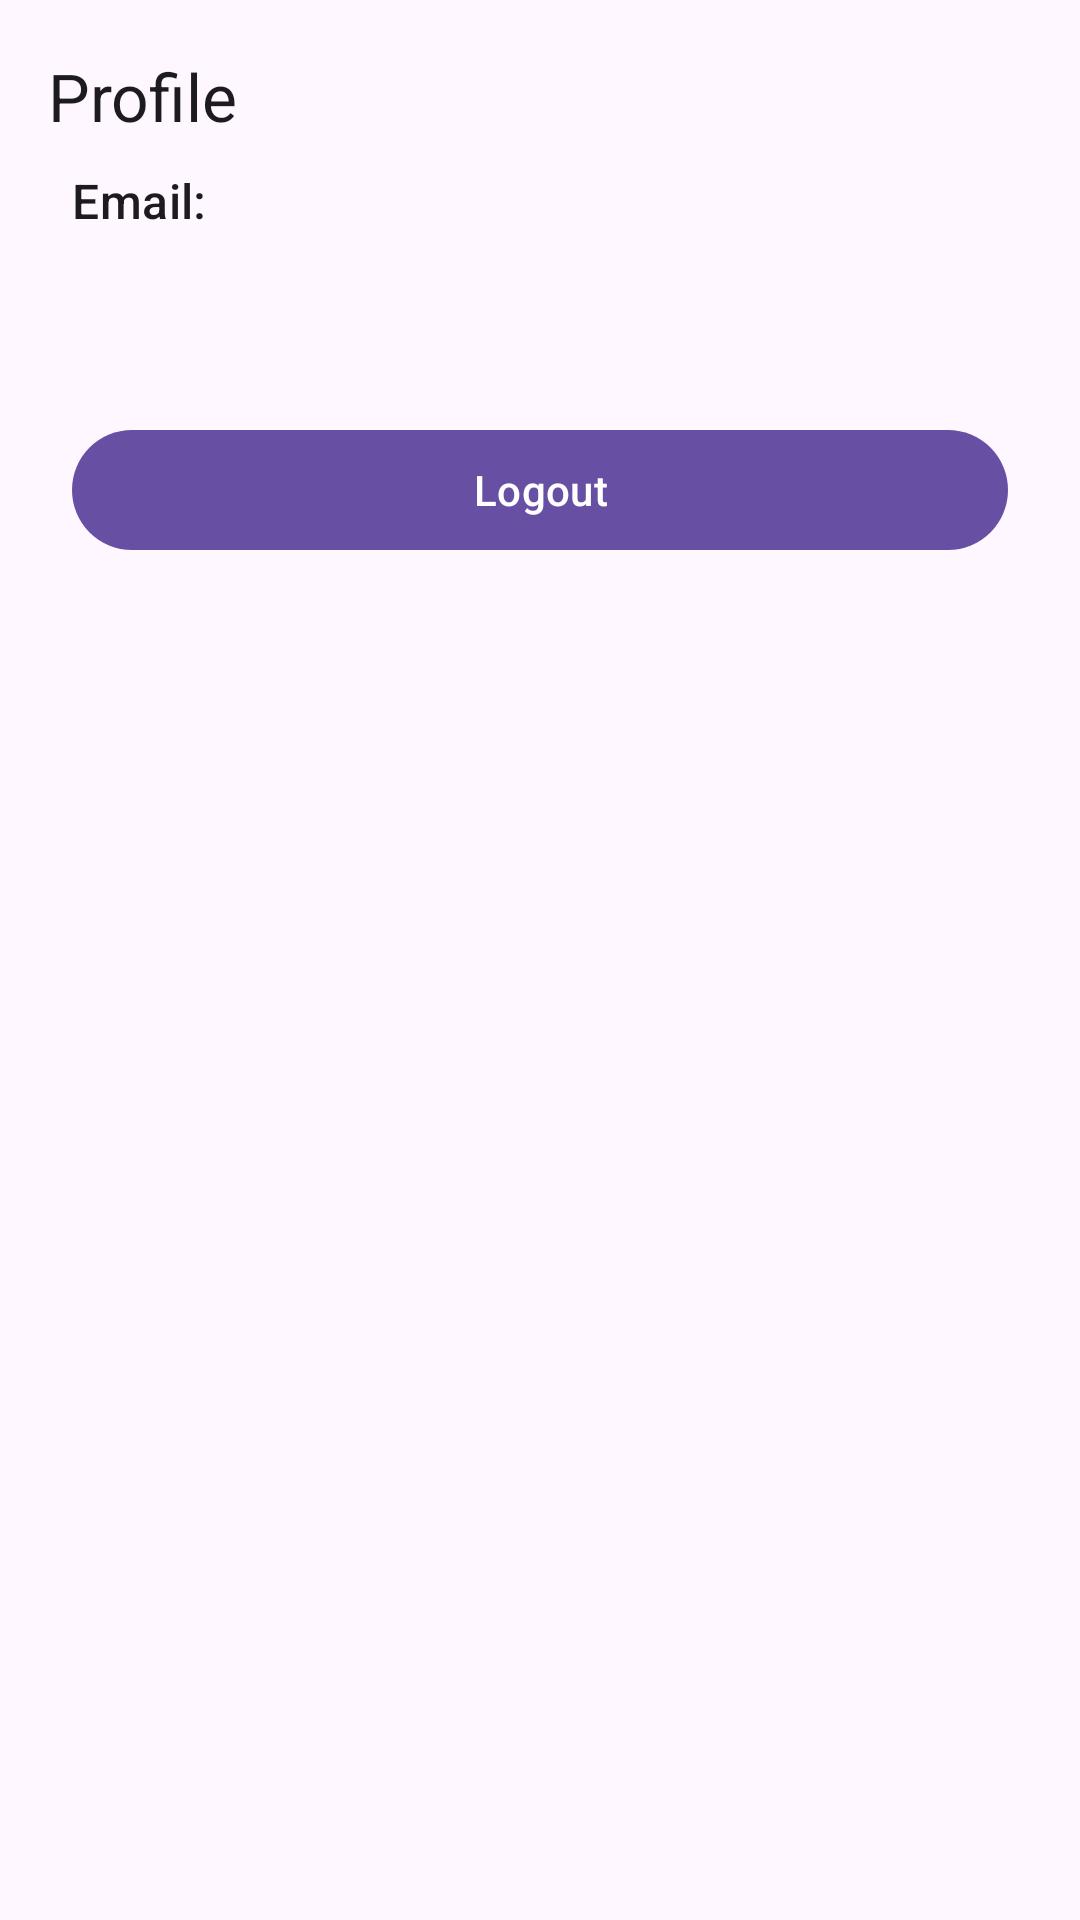

Write the Android layout XML for this screen, with the resource values it uses.
<!-- AndroidManifest.xml: application theme Theme.JavaApp -->
<!-- res/layout/activity_profile.xml -->
<?xml version="1.0" encoding="utf-8"?>
<androidx.coordinatorlayout.widget.CoordinatorLayout xmlns:android="http://schemas.android.com/apk/res/android"
    xmlns:app="http://schemas.android.com/apk/res-auto"
    android:layout_width="match_parent"
    android:layout_height="match_parent">

    <com.google.android.material.appbar.MaterialToolbar
        android:id="@+id/toolbar"
        android:layout_width="match_parent"
        android:layout_height="wrap_content"
        android:layout_gravity="top"
        app:title="Profile" />

    <androidx.constraintlayout.widget.ConstraintLayout
        android:layout_width="match_parent"
        android:layout_height="match_parent"
        android:padding="24dp"
        app:layout_behavior="@string/appbar_scrolling_view_behavior">

        <TextView
            android:id="@+id/emailLabel"
            android:layout_width="wrap_content"
            android:layout_height="wrap_content"
            android:text="Email:"
            android:textAppearance="@style/TextAppearance.Material3.TitleMedium"
            app:layout_constraintTop_toTopOf="parent"
            app:layout_constraintStart_toStartOf="parent"
            android:layout_marginTop="32dp" />

        <TextView
            android:id="@+id/emailTextView"
            android:layout_width="0dp"
            android:layout_height="wrap_content"
            android:textAppearance="@style/TextAppearance.Material3.BodyLarge"
            app:layout_constraintTop_toBottomOf="@id/emailLabel"
            app:layout_constraintStart_toStartOf="parent"
            app:layout_constraintEnd_toEndOf="parent"
            android:layout_marginTop="8dp" />

        <com.google.android.material.button.MaterialButton
            android:id="@+id/logoutButton"
            android:layout_width="0dp"
            android:layout_height="wrap_content"
            android:text="Logout"
            app:layout_constraintTop_toBottomOf="@id/emailTextView"
            app:layout_constraintStart_toStartOf="parent"
            app:layout_constraintEnd_toEndOf="parent"
            android:layout_marginTop="32dp" />

    </androidx.constraintlayout.widget.ConstraintLayout>

</androidx.coordinatorlayout.widget.CoordinatorLayout>
<!-- resources referenced by this layout -->
<resources>
  <style name="Theme.JavaApp" parent="Theme.Material3.DayNight.NoActionBar">
          
          <item name="android:statusBarColor">@android:color/transparent</item>
          <item name="android:navigationBarColor">@android:color/transparent</item>
      </style>
</resources>
